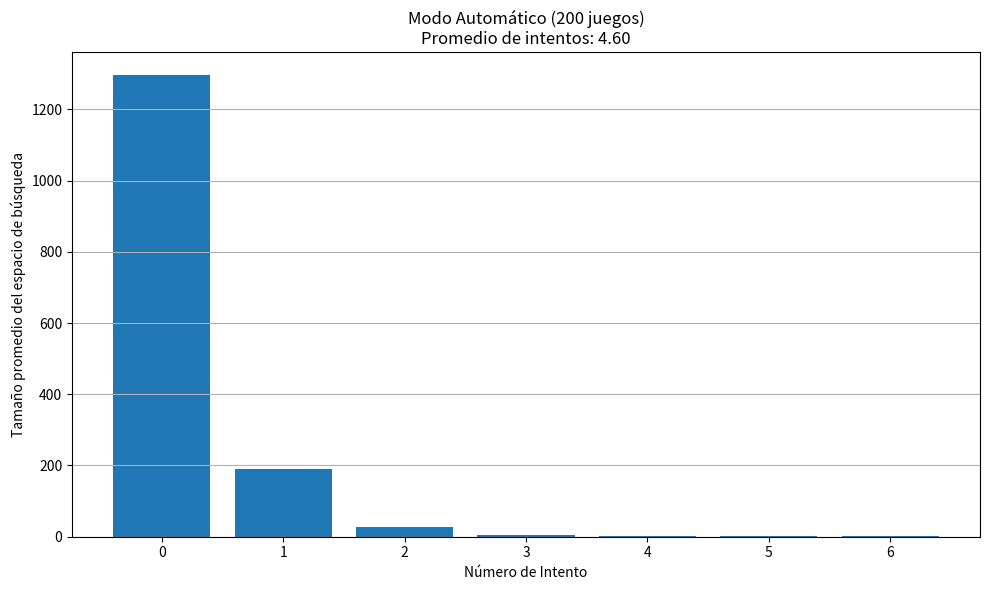
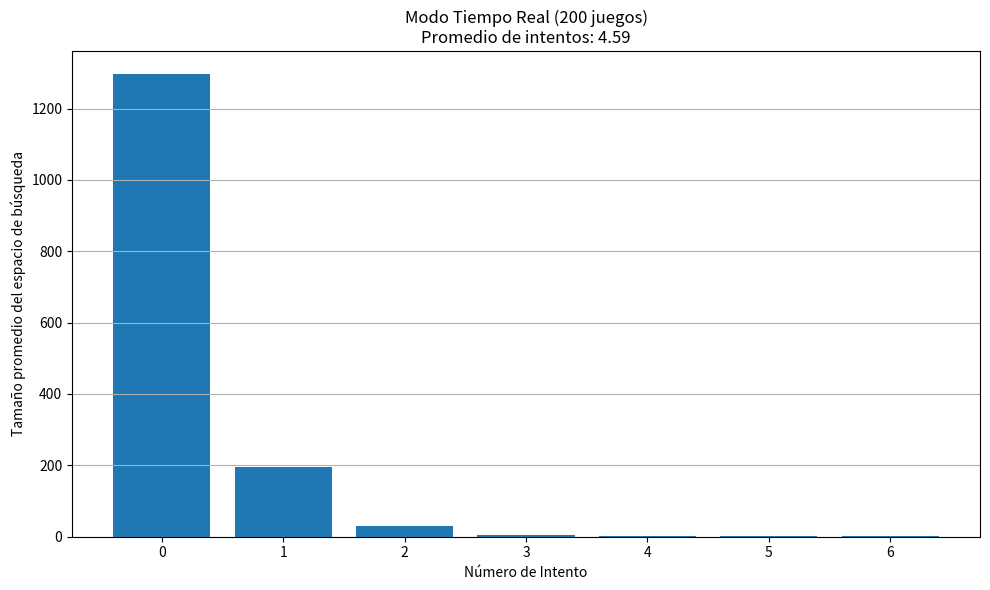

Write the Python code that produced these figures, in order.

import random
import matplotlib.pyplot as plt

COLORES = ["azul", "rojo", "blanco", "negro", "verde", "morado"]

def generar_combinaciones():
    from itertools import product
    return list(product(COLORES, repeat=4))

def calcular_retroalimentacion(propuesta, objetivo):
    pos_correctas = sum([p == o for p, o in zip(propuesta, objetivo)])
    colores_propuesta = {color: propuesta.count(color) for color in COLORES}
    colores_objetivo = {color: objetivo.count(color) for color in COLORES}
    total_comunes = sum(min(colores_propuesta[c], colores_objetivo[c]) for c in COLORES)
    colores_correctos = total_comunes - pos_correctas
    return pos_correctas, colores_correctos

def filtrar_combinaciones(espacio, intento, retroalimentacion):
    return [
        comb for comb in espacio
        if calcular_retroalimentacion(comb, intento) == retroalimentacion
    ]

def simular_juegos(n=200, modo="automatico"):
    resultados = []
    total_intentos = 0

    for _ in range(n):
        secreta = random.choice(generar_combinaciones())
        espacio = generar_combinaciones()
        historial = [len(espacio)]
        intentos = 0

        while True:
            intento = random.choice(espacio)
            intentos += 1
            pos, col = calcular_retroalimentacion(intento, secreta)
            if pos == 4:
                break
            espacio = filtrar_combinaciones(espacio, intento, (pos, col))
            historial.append(len(espacio))
            if not espacio:
                break

        total_intentos += intentos
        resultados.append(historial)

    promedio_intentos = total_intentos / n
    return resultados, promedio_intentos

def promedio_por_paso(resultados):
    max_len = max(len(hist) for hist in resultados)
    suma = [0] * max_len
    conteo = [0] * max_len
    for hist in resultados:
        for i, val in enumerate(hist):
            suma[i] += val
            conteo[i] += 1
    return [s / c if c != 0 else 0 for s, c in zip(suma, conteo)]

def graficar_barras(promedios, promedio_intentos, titulo):
    plt.figure(figsize=(10, 6))
    plt.bar(range(len(promedios)), promedios)
    plt.title(f"{titulo}\nPromedio de intentos: {promedio_intentos:.2f}")
    plt.xlabel("Número de Intento")
    plt.ylabel("Tamaño promedio del espacio de búsqueda")
    plt.grid(True, axis='y')
    plt.tight_layout()
    plt.show()

if __name__ == "__main__":
    resultados_auto, prom_auto = simular_juegos(modo="automatico")
    promedio_auto = promedio_por_paso(resultados_auto)
    graficar_barras(promedio_auto, prom_auto, "Modo Automático (200 juegos)")

    resultados_real, prom_real = simular_juegos(modo="tiempo_real")  # misma lógica para simular tiempo real
    promedio_real = promedio_por_paso(resultados_real)
    graficar_barras(promedio_real, prom_real, "Modo Tiempo Real (200 juegos)")
